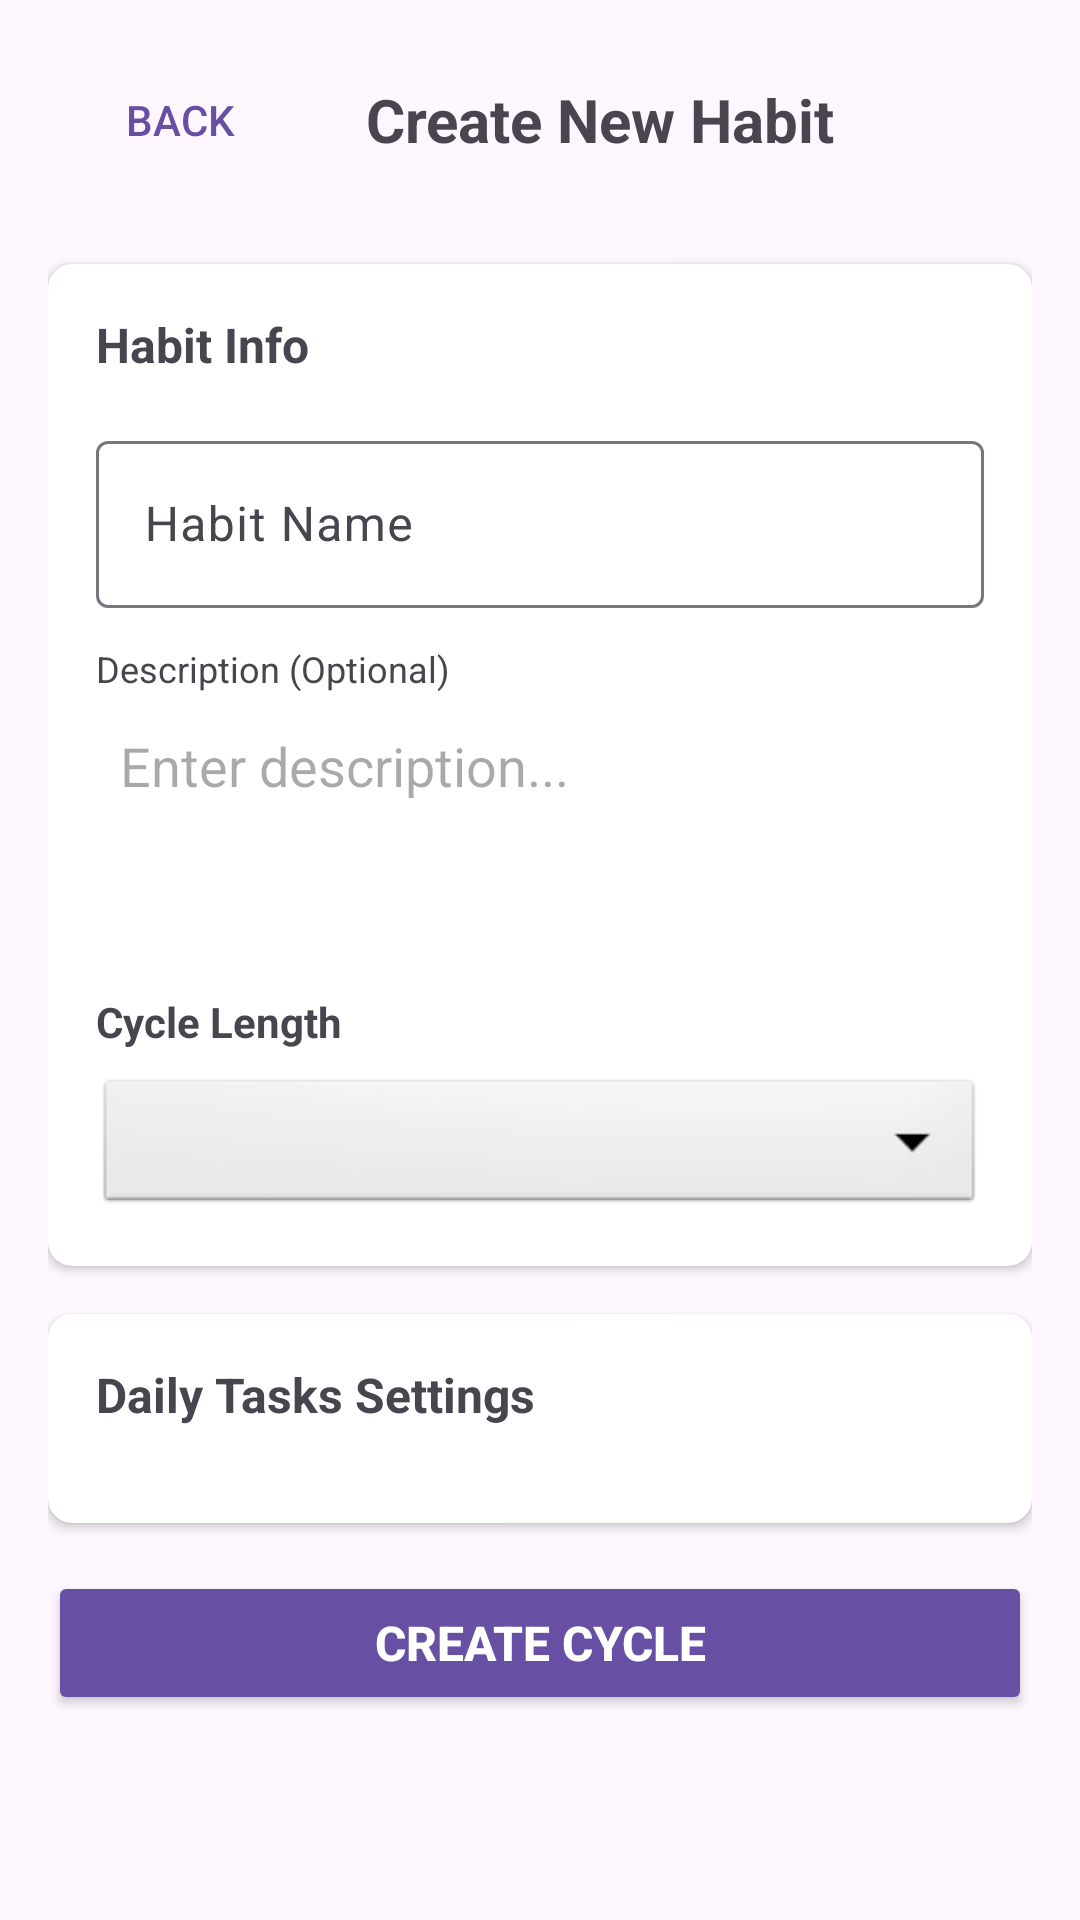

Android layout source for this screen:
<!-- AndroidManifest.xml: application theme Theme.Cyclops -->
<!-- res/layout/activity_habit_creation.xml -->
<?xml version="1.0" encoding="utf-8"?>
<ScrollView
    xmlns:android="http://schemas.android.com/apk/res/android"
    xmlns:app="http://schemas.android.com/apk/res-auto"
    android:layout_width="match_parent"
    android:layout_height="match_parent"
    android:padding="16dp"
    android:fillViewport="true">

    <LinearLayout
        android:layout_width="match_parent"
        android:layout_height="wrap_content"
        android:orientation="vertical">

        <LinearLayout
            android:layout_width="match_parent"
            android:layout_height="wrap_content"
            android:orientation="horizontal"
            android:gravity="center_vertical"
            android:layout_marginBottom="24dp">

            <Button
                android:id="@+id/btn_back"
                android:layout_width="wrap_content"
                android:layout_height="wrap_content"
                android:text="@string/btn_back"
                android:background="@android:color/transparent"
                android:textColor="?attr/colorPrimary" />

            <TextView
                android:layout_width="0dp"
                android:layout_height="wrap_content"
                android:layout_weight="1"
                android:text="@string/title_create_new_habit"
                android:textSize="20sp"
                android:textStyle="bold"
                android:gravity="center" />

            <View
                android:layout_width="48dp"
                android:layout_height="1dp" />

        </LinearLayout>

        <androidx.cardview.widget.CardView
            android:layout_width="match_parent"
            android:layout_height="wrap_content"
            android:layout_marginBottom="16dp"
            app:cardCornerRadius="8dp"
            app:cardElevation="2dp">

            <LinearLayout
                android:layout_width="match_parent"
                android:layout_height="wrap_content"
                android:orientation="vertical"
                android:padding="16dp">

                <TextView
                    android:layout_width="match_parent"
                    android:layout_height="wrap_content"
                    android:text="@string/title_habit_info"
                    android:textSize="16sp"
                    android:textStyle="bold"
                    android:layout_marginBottom="16dp" />

                <com.google.android.material.textfield.TextInputLayout
                    android:layout_width="match_parent"
                    android:layout_height="wrap_content"
                    android:layout_marginBottom="12dp">

                    <com.google.android.material.textfield.TextInputEditText
                        android:id="@+id/et_habit_name"
                        android:layout_width="match_parent"
                        android:layout_height="wrap_content"
                        android:hint="@string/hint_habit_name"
                        android:inputType="textCapSentences" />
                </com.google.android.material.textfield.TextInputLayout>

                <TextView
                    android:layout_width="wrap_content"
                    android:layout_height="wrap_content"
                    android:text="@string/label_habit_desc"
                    android:textSize="12sp"
                    android:textColor="?android:attr/textColorSecondary"
                    android:layout_marginBottom="4dp" />

                <EditText
                    android:id="@+id/et_habit_description"
                    android:layout_width="match_parent"
                    android:layout_height="wrap_content"
                    android:hint="@string/hint_input_habit_desc"
                    android:background="@android:color/transparent"
                    android:padding="8dp"
                    android:minHeight="80dp"
                    android:gravity="top|start"
                    android:layout_marginBottom="16dp" />

                <TextView
                    android:layout_width="wrap_content"
                    android:layout_height="wrap_content"
                    android:text="@string/label_cycle_length"
                    android:textSize="14sp"
                    android:textStyle="bold"
                    android:layout_marginBottom="8dp" />

                <Spinner
                    android:id="@+id/spinner_cycle_length"
                    android:layout_width="match_parent"
                    android:layout_height="48dp"
                    android:background="@android:drawable/btn_dropdown"
                    android:spinnerMode="dropdown" />

            </LinearLayout>

        </androidx.cardview.widget.CardView>

        <androidx.cardview.widget.CardView
            android:layout_width="match_parent"
            android:layout_height="wrap_content"
            android:layout_marginBottom="16dp"
            app:cardCornerRadius="8dp"
            app:cardElevation="2dp">

            <LinearLayout
                android:layout_width="match_parent"
                android:layout_height="wrap_content"
                android:orientation="vertical"
                android:padding="16dp">

                <TextView
                    android:layout_width="match_parent"
                    android:layout_height="wrap_content"
                    android:text="@string/title_daily_tasks_settings"
                    android:textSize="16sp"
                    android:textStyle="bold"
                    android:layout_marginBottom="16dp" />

                <LinearLayout
                    android:id="@+id/layout_day_tasks"
                    android:layout_width="match_parent"
                    android:layout_height="wrap_content"
                    android:orientation="vertical" />

            </LinearLayout>

        </androidx.cardview.widget.CardView>

        <Button
            android:id="@+id/btn_create_habit"
            android:layout_width="match_parent"
            android:layout_height="48dp"
            android:text="@string/btn_create_habit"
            android:textSize="16sp"
            android:textStyle="bold"
            android:backgroundTint="?attr/colorPrimary"
            android:textColor="@android:color/white" />

    </LinearLayout>

</ScrollView>
<!-- resources referenced by this layout -->
<resources>
  <string name="btn_back">Back</string>
  <string name="btn_create_habit">Create Cycle</string>
  <string name="hint_habit_name">Habit Name</string>
  <string name="hint_input_habit_desc">Enter description...</string>
  <string name="label_cycle_length">Cycle Length</string>
  <string name="label_habit_desc">Description (Optional)</string>
  <string name="title_create_new_habit">Create New Habit</string>
  <string name="title_daily_tasks_settings">Daily Tasks Settings</string>
  <string name="title_habit_info">Habit Info</string>
  <style name="Theme.Cyclops" parent="Base.Theme.Cyclops" />
  <style name="Base.Theme.Cyclops" parent="Theme.Material3.DayNight.NoActionBar">
          
          
      </style>
</resources>
